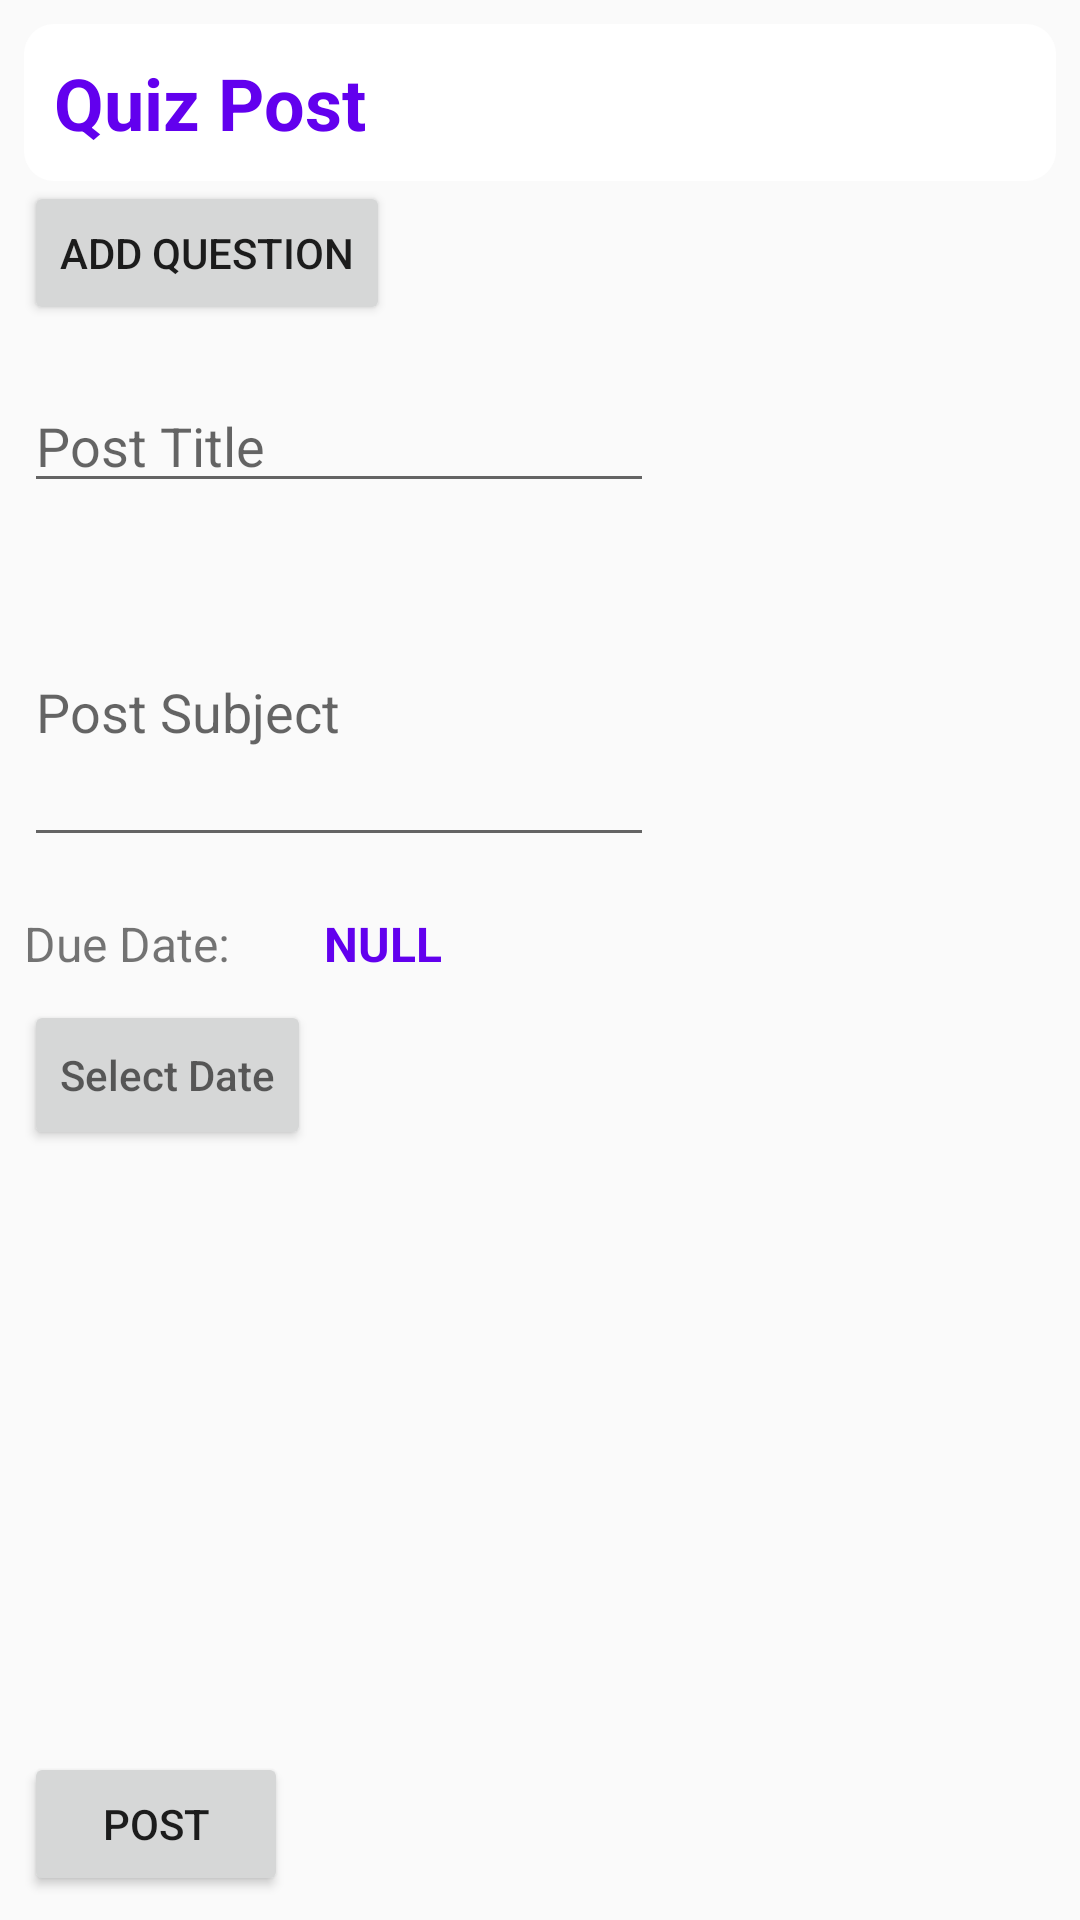

Produce the Android XML layout that renders to this screen, including the resource entries it uses.
<!-- AndroidManifest.xml: application theme Theme.NoActionBar -->
<!-- res/layout/activity_post_quiz_creator.xml -->
<?xml version="1.0" encoding="utf-8"?>
<RelativeLayout
    xmlns:android="http://schemas.android.com/apk/res/android"
    xmlns:app="http://schemas.android.com/apk/res-auto"
    xmlns:tools="http://schemas.android.com/tools"
    android:layout_width="match_parent"
    android:layout_height="match_parent"
    tools:context=".Activity.postQuizCreatorActivity"
    android:padding="8dp">

    <LinearLayout
        android:id="@+id/layoutHead"
        android:layout_width="match_parent"
        android:layout_height="wrap_content"
        android:background="@drawable/background_data"

        android:padding="10dp"
        >
        <TextView
            android:id="@+id/postQuizCreator_postTypeTitle"
            android:layout_width="wrap_content"
            android:layout_height="wrap_content"
            android:text="Quiz Post"

            android:textSize="24sp"
            android:textStyle="bold"
            android:textColor="@color/purple_500"
            />
    </LinearLayout>


    <LinearLayout
        android:id="@+id/layoutControls"
        android:layout_width="match_parent"
        android:layout_height="wrap_content"
        android:orientation="horizontal"
        android:layout_below="@+id/layoutHead"

        >
        <Button
            android:id="@+id/vbtn_addQuestion"
            android:layout_width="wrap_content"
            android:layout_height="wrap_content"
            android:text="Add Question"
            >
        </Button>
    </LinearLayout>
    
    <EditText
        android:id="@+id/postQuizCreator_PostTitle"
        android:layout_width="wrap_content"
        android:layout_height="wrap_content"
        android:ems="10"

        android:inputType="textPersonName"
        android:hint="Post Title"

        android:layout_below="@+id/layoutControls"

        android:layout_marginTop="18dp"
        />

    <EditText
        android:id="@+id/postQuizCreator_PostSubject"
        android:layout_width="wrap_content"
        android:layout_height="100dp"
        android:ems="10"
        android:inputType="textMultiLine"
        android:hint="Post Subject"

        android:layout_marginTop="18dp"
        android:layout_below="@+id/postQuizCreator_PostTitle"

        />

    <Button
        android:id="@+id/postQuizCreator_PostDueDatePicker"
        android:layout_width="wrap_content"
        android:layout_height="50dp"

        android:hint="Select Date"
        android:layout_marginTop="8dp"
        android:layout_below="@+id/postQuizCreator_postDueDateText"
        />

    <TextView
        android:id="@+id/postQuizCreator_postDueDateTextHeader"
        android:layout_width="wrap_content"
        android:layout_height="wrap_content"
        android:text="Due Date: "
        android:layout_marginTop="18dp"
        android:textSize="16sp"
        android:layout_below="@+id/postQuizCreator_PostSubject"
        />

    <TextView
        android:id="@+id/postQuizCreator_postDueDateText"
        android:layout_width="wrap_content"
        android:layout_height="wrap_content"

        android:text="NULL"

        android:layout_marginStart="100dp"
        android:layout_marginTop="18dp"
        android:layout_below="@+id/postQuizCreator_PostSubject"

        android:textSize="16sp"
        android:textStyle="bold"
        android:textColor="@color/purple_500"
        />

    

    <androidx.recyclerview.widget.RecyclerView
        android:id="@+id/questionsRecyclerView"
        android:layout_width="match_parent"
        android:layout_height="match_parent"
        android:layout_above="@+id/vBtn_PostQuiz"
        android:layout_below="@+id/postQuizCreator_PostDueDatePicker"
        android:layout_marginTop="10dp"
        >

    </androidx.recyclerview.widget.RecyclerView>

    <Button
        android:id="@+id/vBtn_PostQuiz"
        android:layout_width="wrap_content"
        android:layout_height="wrap_content"
        android:text="Post"
        android:layout_alignParentBottom="true"
        >
    </Button>
</RelativeLayout>
<!-- resources referenced by this layout -->
<resources>
  <color name="purple_500">#FF6200EE</color>
  <!-- drawable background_data (drawable) -->
  <?xml version="1.0" encoding="UTF-8"?>
  <shape xmlns:android="http://schemas.android.com/apk/res/android"
  
      >
  
      <solid
          android:color="@color/white"
  
          />
      <corners
          android:radius="10dp"
  
          />
      <padding android:left="5dp" android:top="5dp" android:right="5dp" android:bottom="5dp" />
  </shape>
  <style name="Theme.NoActionBar" parent="Theme.AppCompat.Light.DarkActionBar">
          <item name="windowActionBar">false</item>
          <item name="windowNoTitle">true</item>
          <item name="android:windowFullscreen">true</item>
      </style>
  <color name="white">#FFFFFFFF</color>
</resources>
